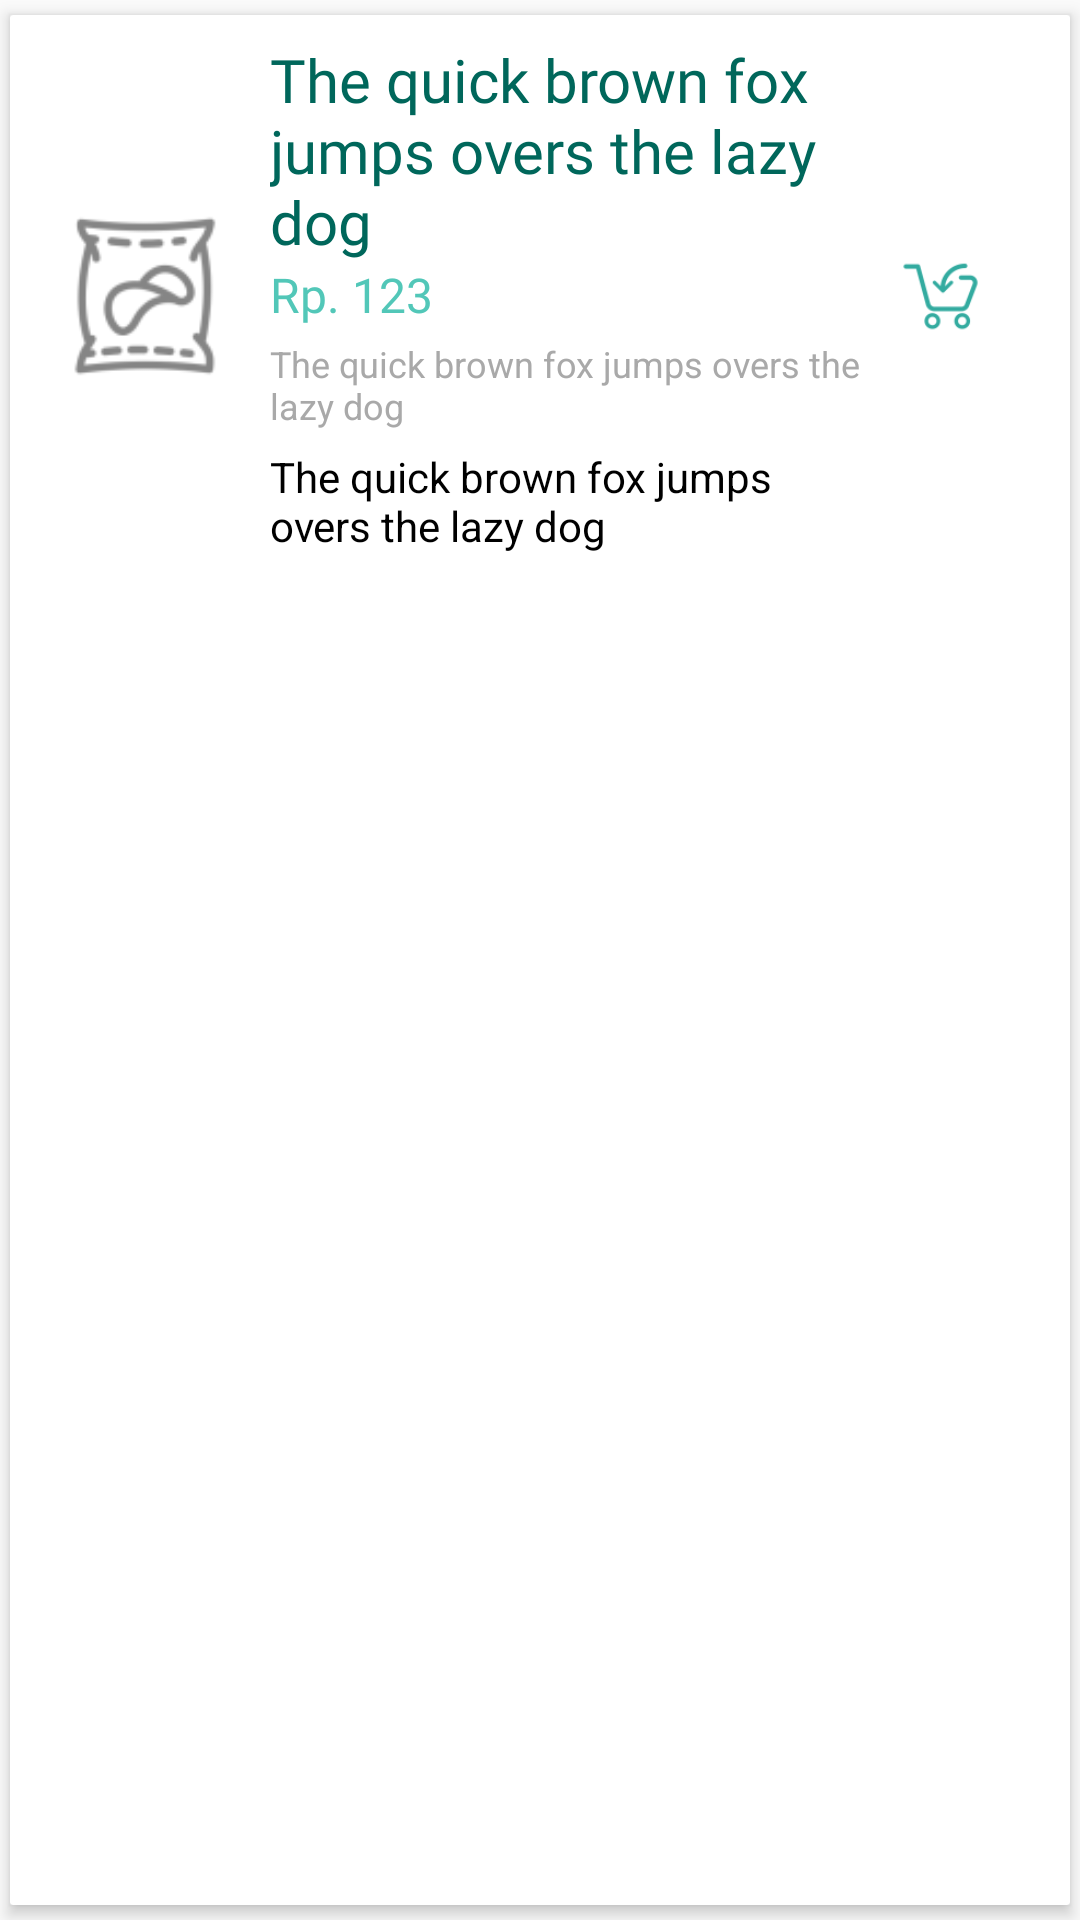

Reconstruct the res/layout file that produces this screen, plus the resources it refers to.
<!-- AndroidManifest.xml: application theme AppTheme -->
<!-- res/layout/adapter_product_list.xml -->
<?xml version="1.0" encoding="utf-8"?>
<android.support.v7.widget.CardView xmlns:android="http://schemas.android.com/apk/res/android"
    xmlns:card_view="http://schemas.android.com/apk/res-auto"
    android:layout_width="match_parent"
    android:layout_height="wrap_content"
    android:layout_marginTop="2dp"
    android:layout_marginStart="5dp"
    android:layout_marginEnd="5dp"
    card_view:cardBackgroundColor="@color/white"
    card_view:cardCornerRadius="1dp"
    card_view:cardElevation="3dp"
    card_view:cardUseCompatPadding="true">

    <LinearLayout
        android:layout_width="match_parent"
        android:layout_height="wrap_content"
        android:layout_margin="5dp"
        android:orientation="horizontal"
        android:baselineAligned="false">

        <LinearLayout
            android:layout_width="0dp"
            android:layout_height="wrap_content"
            android:layout_weight="0.2"
            android:layout_gravity="center_vertical"
            android:layout_marginStart="5dp">

            <ImageView
                android:id="@+id/ivProduct"
                android:layout_width="70dp"
                android:layout_height="70dp"
                android:src="@drawable/ic_snack"/>
        </LinearLayout>

        <LinearLayout
            android:layout_width="0dp"
            android:layout_height="wrap_content"
            android:layout_weight="0.55"
            android:layout_margin="3dp"
            android:orientation="vertical"
            android:layout_gravity="center_vertical">

            <TextView
                android:id="@+id/tvProductName"
                android:layout_width="match_parent"
                android:layout_height="wrap_content"
                android:text="@string/test"
                android:textColor="@color/colorPrimaryDark"
                android:fontFamily="@font/brandon_grotesque_medium"
                android:textSize="20sp" />

            <LinearLayout
                android:layout_width="wrap_content"
                android:layout_height="wrap_content"
                android:orientation="horizontal">

                <TextView
                    android:layout_width="match_parent"
                    android:layout_height="wrap_content"
                    android:text="Rp. "
                    android:textColor="@color/colorPrimaryLight"
                    android:fontFamily="@font/open_sans_regular"
                    android:textSize="16sp" />

                <TextView
                    android:id="@+id/tvProductPrice"
                    android:layout_width="match_parent"
                    android:layout_height="wrap_content"
                    android:text="123"
                    android:textColor="@color/colorPrimaryLight"
                    android:fontFamily="@font/open_sans_regular"
                    android:textSize="16sp" />

            </LinearLayout>

            <TextView
                android:id="@+id/tvProductDesc"
                android:layout_width="match_parent"
                android:layout_height="wrap_content"
                android:layout_marginTop="4dp"
                android:text="@string/test"
                android:textColor="@color/dark_gray"
                android:textSize="12sp" />

            <TextView
                android:id="@+id/tvProductStore"
                android:layout_width="match_parent"
                android:layout_height="wrap_content"
                android:layout_marginTop="6dp"
                android:text="@string/test"
                android:textColor="@color/black"
                android:textSize="14sp" />

        </LinearLayout>

        <LinearLayout
            android:layout_width="0dp"
            android:layout_height="wrap_content"
            android:layout_weight="0.15"
            android:layout_gravity="center_vertical">

            <ImageView
                android:id="@+id/ivAddtoCart"
                android:layout_width="35dp"
                android:layout_height="35dp"
                android:tint="@color/colorPrimary"
                android:src="@drawable/ic_add_to_cart"
                android:clickable="true"
                android:focusable="true"/>
        </LinearLayout>
    </LinearLayout>
</android.support.v7.widget.CardView>
<!-- resources referenced by this layout -->
<resources>
  <color name="black">#000000</color>
  <color name="colorPrimary">#009688</color>
  <color name="colorPrimaryDark">#00675b</color>
  <color name="colorPrimaryLight">#52c7b8</color>
  <color name="dark_gray">#A9A9A9</color>
  <color name="white">#FFFFFF</color>
  <!-- drawable ic_add_to_cart: png bitmap (drawable-hdpi, 810 bytes) -->
  <!-- drawable ic_snack: png bitmap (drawable-hdpi, 1486 bytes) -->
  <string name="test">The quick brown fox jumps overs the lazy dog</string>
  <style name="AppTheme" parent="Theme.AppCompat.Light.NoActionBar">
          
          <item name="colorPrimary">@color/colorPrimary</item>
          <item name="colorPrimaryDark">@color/colorPrimaryDark</item>
          <item name="colorAccent">@color/colorAccent</item>
      </style>
  <color name="colorAccent">#4db6ac</color>
</resources>
